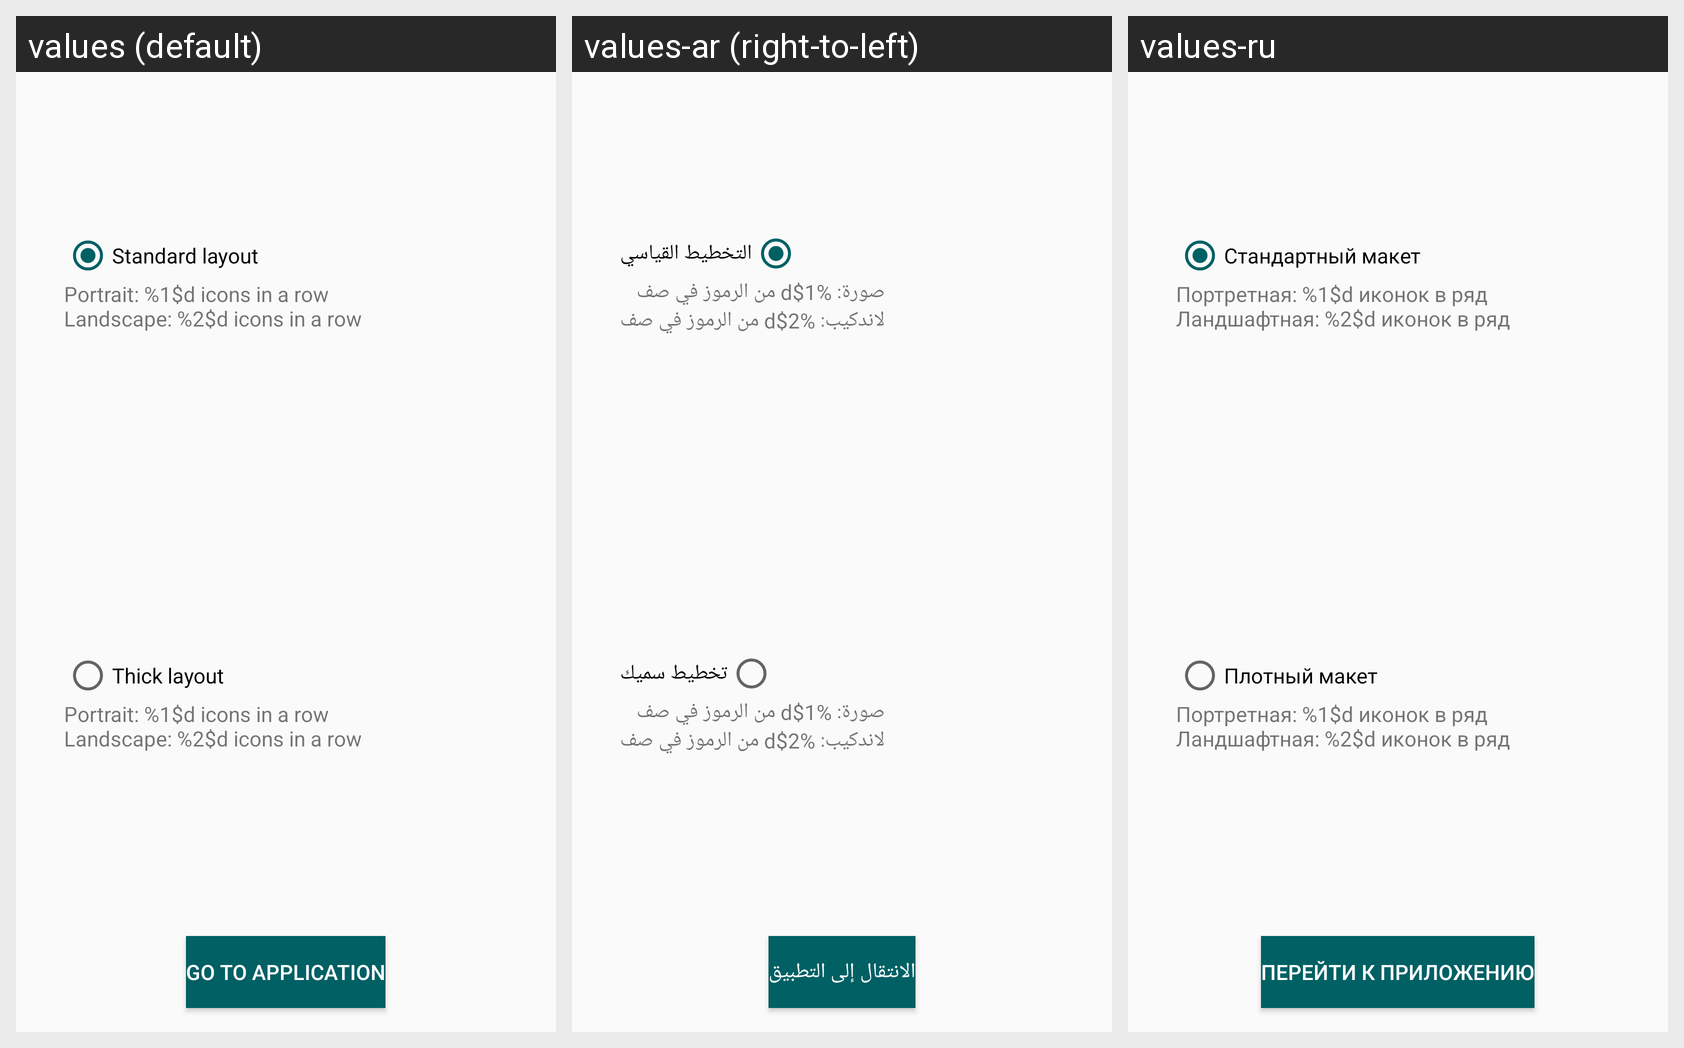

For this localized Android screen grid, give each drawn string resource with its value in every locale shown.
Android screen res/layout/fragment_layout.xml rendered under 3 locales, left to right: values (default), values-ar (right-to-left), values-ru. Device: Nexus 5 (rendered at 1080×1920; each locale shown at half size, 540×960, under a caption strip naming it); theme AppTheme.
Strings drawn on this screen, with the default value and each locale's value (text and hints the layout hard-codes, and strings that could not be matched under every locale, appear in the picture but are not listed):

standard_layout
  values: Standard layout
  values-ar: التخطيط القياسي
  values-ru: Стандартный макет

layout_value
  values: Portrait: %1$d icons in a row
      Landscape: %2$d icons in a row
  values-ar: صورة: %1$d من الرموز في صف
      لاندكيب: %2$d من الرموز في صف
  values-ru: Портретная: %1$d иконок в ряд 
      Ландшафтная: %2$d иконок в ряд

tight_layout
  values: Thick layout
  values-ar: تخطيط سميك
  values-ru: Плотный макет

next
  values: Go to application
  values-ar: الانتقال إلى التطبيق
  values-ru: Перейти к приложению
